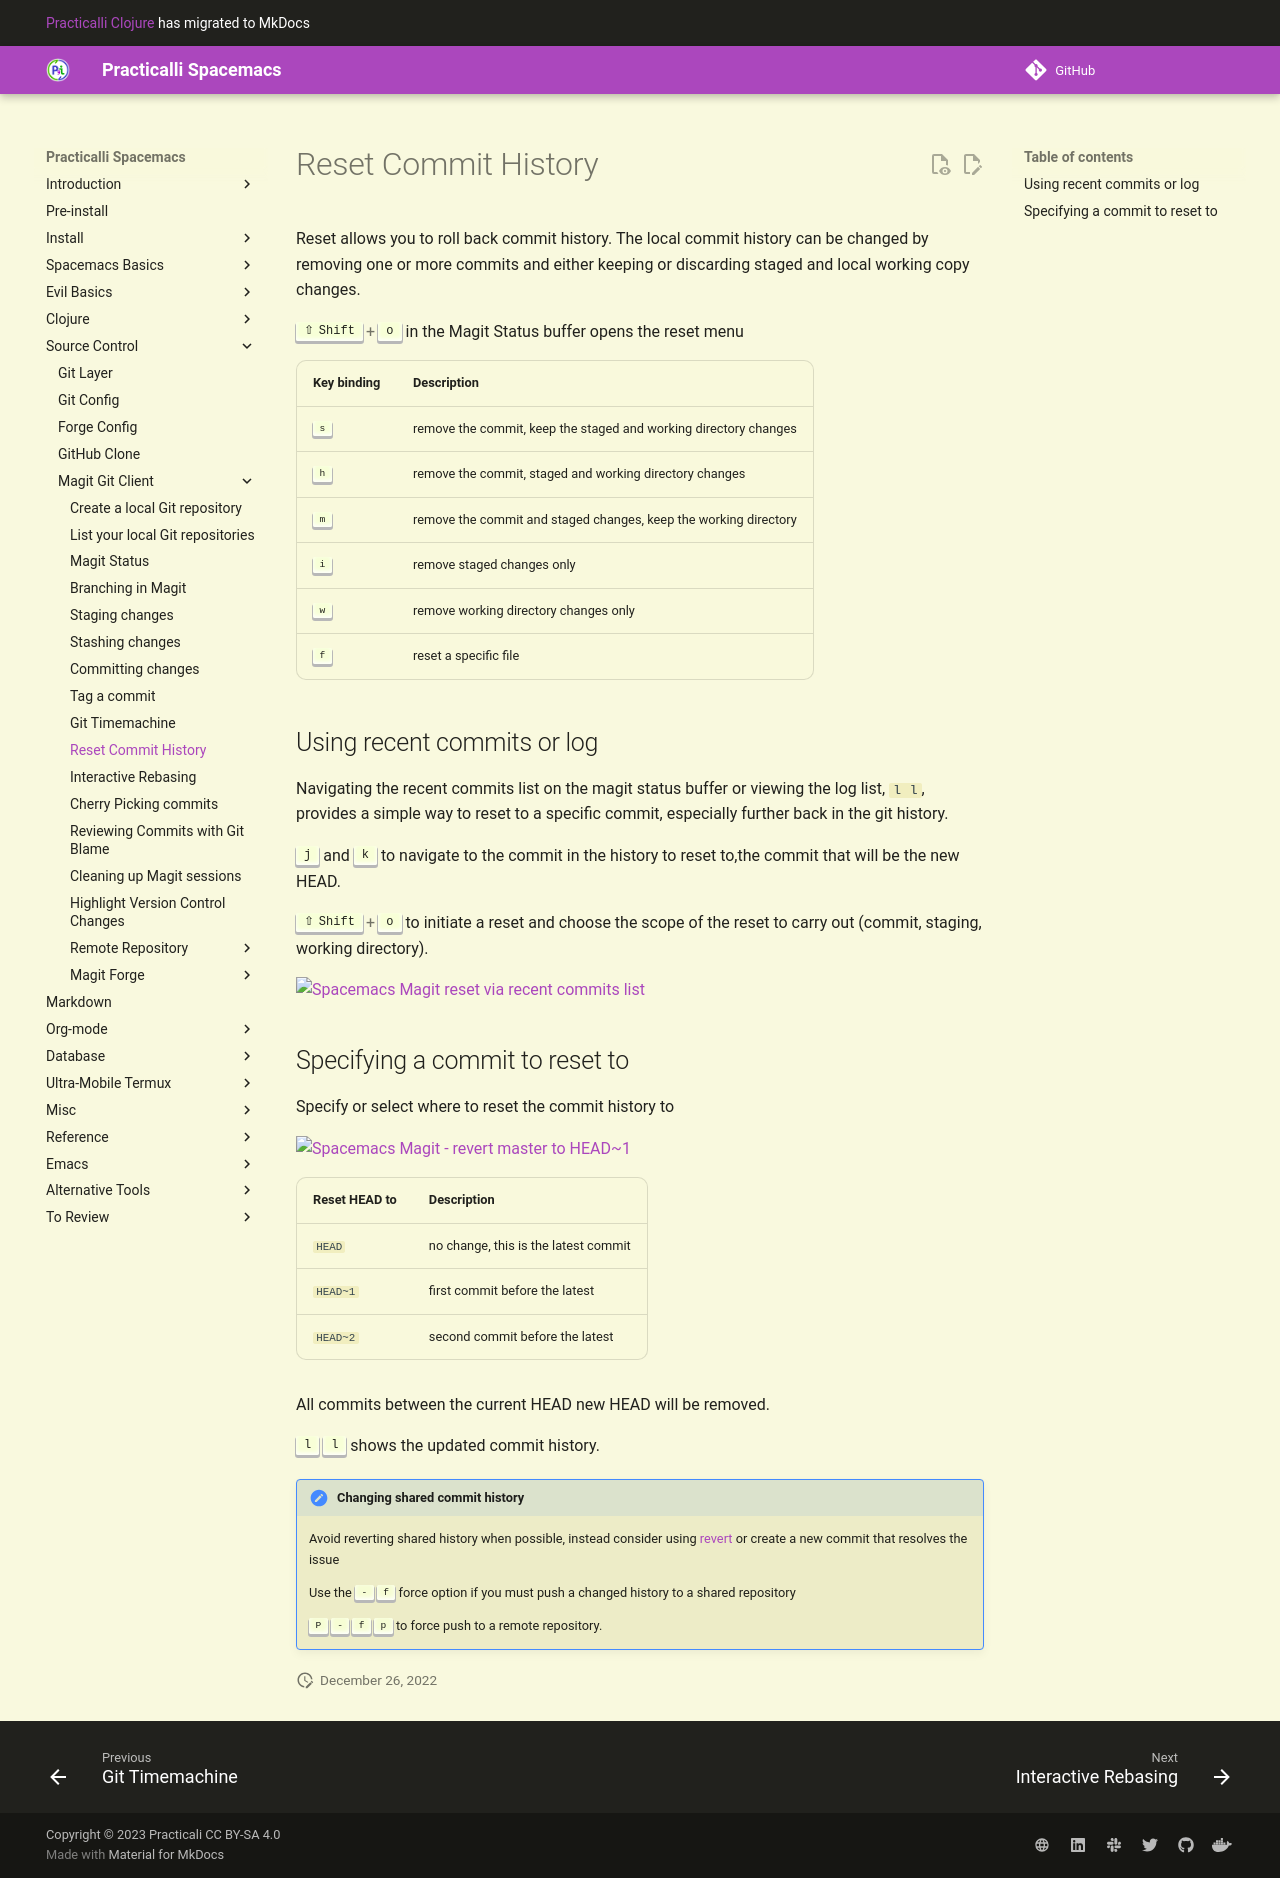

repository: practicalli/spacemacs · page: source-control/magit/reset-commit-history/index.html · generator: mkdocs

# Reset Commit History
Reset allows you to roll back commit history.  The local commit history can be changed by removing one or more commits and either keeping or discarding staged and local working copy changes.

`O` (capital 0) in the Magit Status buffer opens the reset menu

| Key bindings | Description                                                      |
|--------------|------------------------------------------------------------------|
| `s`          | remove the commit, keep the staged and working directory changes |
| `h`          | remove the commit, staged and working directory changes          |
| `m`          | remove the commit and staged changes, keep the working directory |
| `i`          | remove staged changes only                                       |
| `w`          | remove working directory changes only                            |
| `f`          | reset a specific file                                            |

## Using recent commits or log
Navigating the recent commits list on the magit status buffer or viewing the log list, `l l`, provides a simple way to reset to a specific commit, especially further back in the git history.

`j` and `k` to navigate to the commit in the history to reset to,the commit that will be the new HEAD.

`O` to initiate a reset and choose the scope of the reset to carry out (commit, staging, working directory).

![Spacemacs Magit reset via recent commits list](spacemacs-magit-reset-via-recent-commits-list.png)


## Specifying a commit to reset to
Specify or select where to reset the commit history to

![Spacemacs Magit - revert master to HEAD~1](/images/spacemacs-magit--reset-to-head-1.png)

| Reset HEAD to | Description                          |
|---------------|--------------------------------------|
| `HEAD`        | no change, this is the latest commit |
| `HEAD~1`      | first commit before the latest       |
| `HEAD~2`      | second commit before the latest      |

All commits between the current HEAD new HEAD will be removed.

`l l` shows you the updated commit history.

> #### Hint::Changing shared commit history
> Avoid reverting shared history when possible, instead consider using [revert](https://www.atlassian.com/git/tutorials/undoing-changes/git-revert)
>
> Use the `-f` force option if you must push a changed history to a shared repository
>
> `P -f p` to force push to a remote repository.
